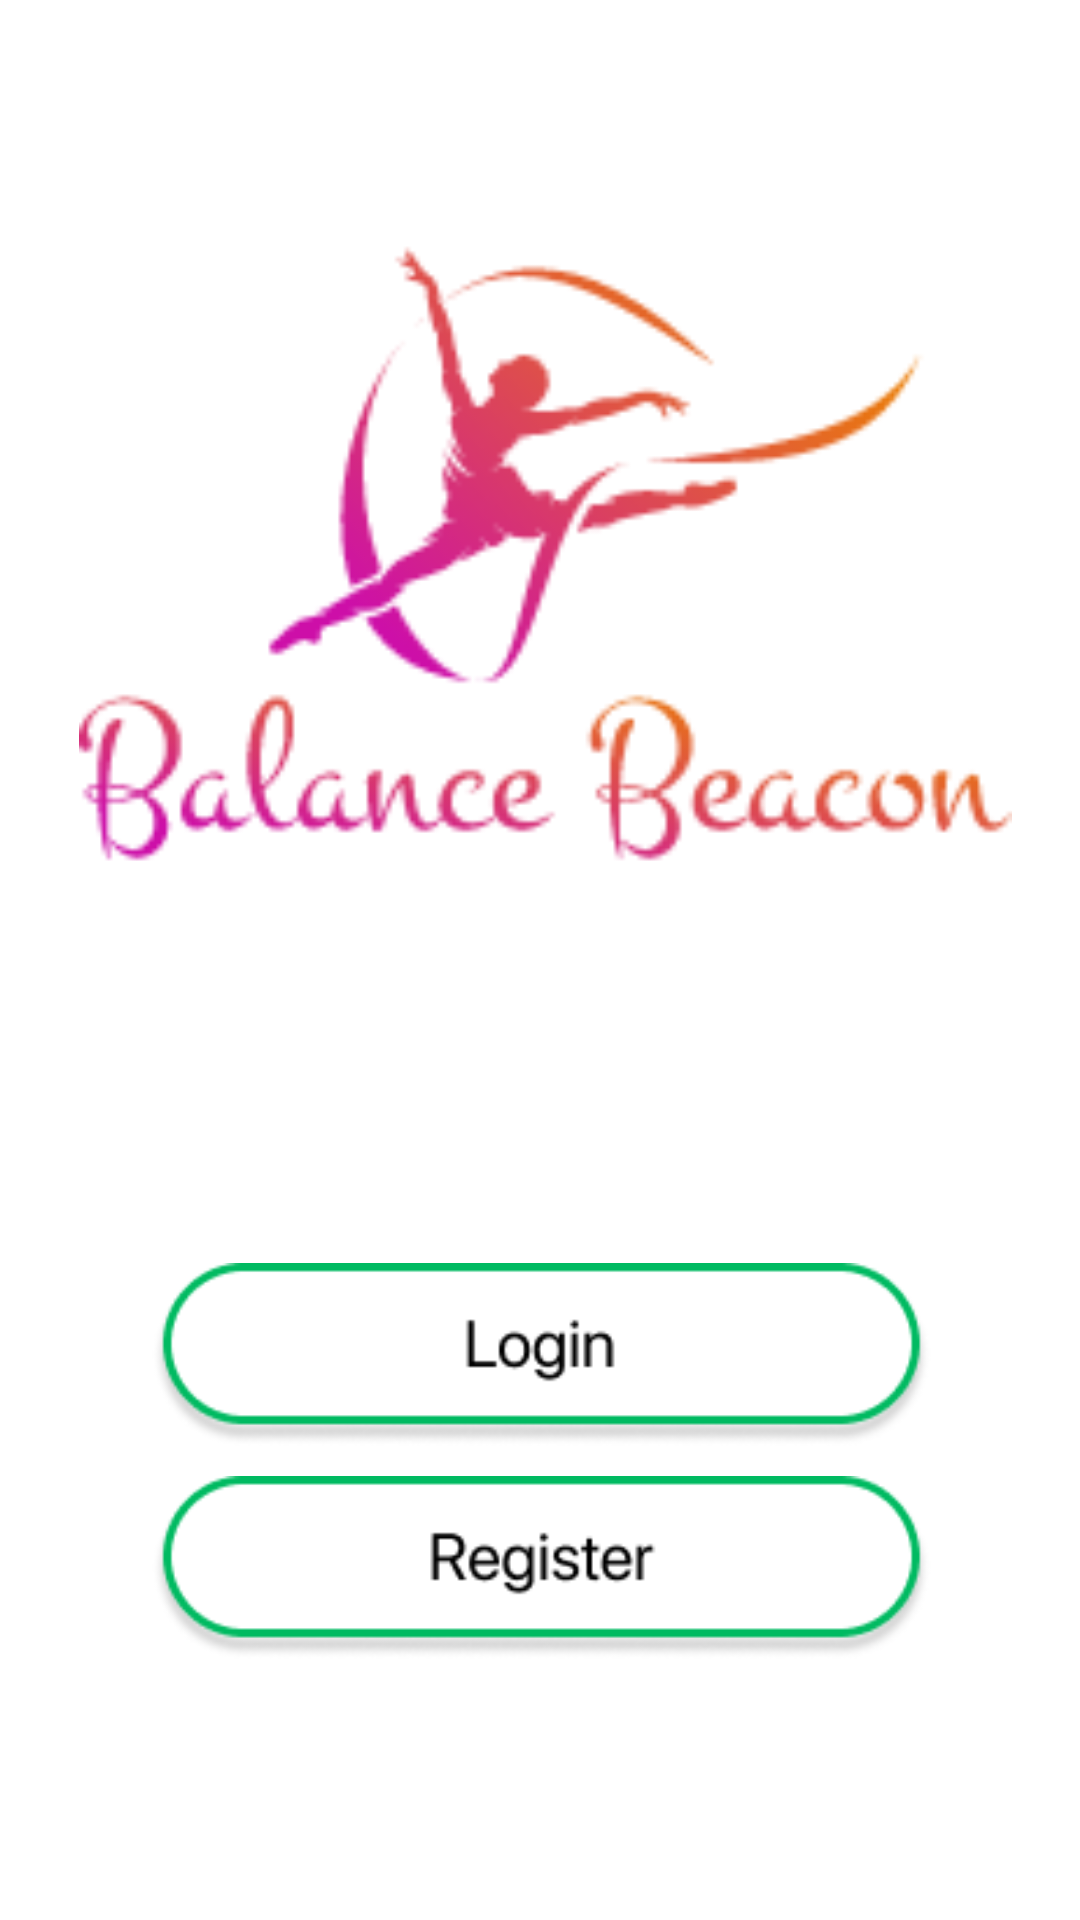

Write the Android layout XML for this screen, with the resource values it uses.
<!-- AndroidManifest.xml: application theme Theme.BalanceBeacon_FE -->
<!-- res/layout/activity_welcome_page.xml -->
<?xml version="1.0" encoding="utf-8"?>
<androidx.constraintlayout.widget.ConstraintLayout xmlns:android="http://schemas.android.com/apk/res/android"
    xmlns:app="http://schemas.android.com/apk/res-auto"
    xmlns:tools="http://schemas.android.com/tools"
    android:id="@+id/main"
    android:layout_width="match_parent"
    android:layout_height="match_parent"
    tools:context=".Components.WelcomePage">

    <ImageView
        android:id="@+id/welcome_logo"
        android:layout_width="318dp"
        android:layout_height="311dp"
        android:layout_marginTop="50dp"
        app:layout_constraintEnd_toEndOf="parent"
        app:layout_constraintHorizontal_bias="0.54"
        app:layout_constraintStart_toStartOf="parent"
        app:layout_constraintTop_toTopOf="parent"
        app:srcCompat="@drawable/welcome_logo" />

    <ImageView
        android:id="@+id/welcome_login_button"
        android:layout_width="395dp"
        android:layout_height="61dp"
        android:layout_marginTop="60dp"
        app:layout_constraintEnd_toEndOf="parent"
        app:layout_constraintStart_toStartOf="parent"
        app:layout_constraintTop_toBottomOf="@+id/welcome_logo"
        app:srcCompat="@drawable/welcome_button" />

    <ImageView
        android:id="@+id/welcome_register_button"
        android:layout_width="395dp"
        android:layout_height="61dp"
        android:layout_marginTop="10dp"
        app:layout_constraintEnd_toEndOf="parent"
        app:layout_constraintStart_toStartOf="parent"
        app:layout_constraintTop_toBottomOf="@+id/welcome_login_button"
        app:srcCompat="@drawable/welcome_register_button" />

</androidx.constraintlayout.widget.ConstraintLayout>
<!-- resources referenced by this layout -->
<resources>
  <!-- drawable welcome_button: png bitmap (drawable, 5412 bytes) -->
  <!-- drawable welcome_logo: png bitmap (drawable, 15154 bytes) -->
  <!-- drawable welcome_register_button: png bitmap (drawable, 5916 bytes) -->
  <style name="Theme.BalanceBeacon_FE" parent="Theme.MaterialComponents.DayNight.DarkActionBar">
          
  
          <item name="colorPrimary">#00BA61</item>
          <item name="colorPrimaryVariant">@color/purple_700</item>
          <item name="colorOnPrimary">@color/white</item>
          
          <item name="colorSecondary">@color/teal_200</item>
          <item name="colorSecondaryVariant">@color/teal_700</item>
          <item name="colorOnSecondary">@color/black</item>
          
          <item name="android:statusBarColor">?attr/colorPrimaryVariant</item>
          
      </style>
  <color name="purple_700">#FF3700B3</color>
  <color name="white">#FFFFFFFF</color>
  <color name="teal_200">#FF03DAC5</color>
  <color name="teal_700">#FF018786</color>
  <color name="black">#FF000000</color>
</resources>
